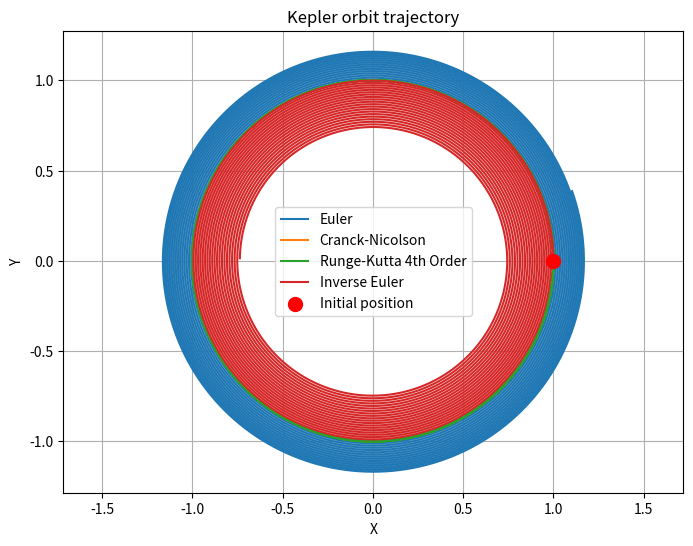
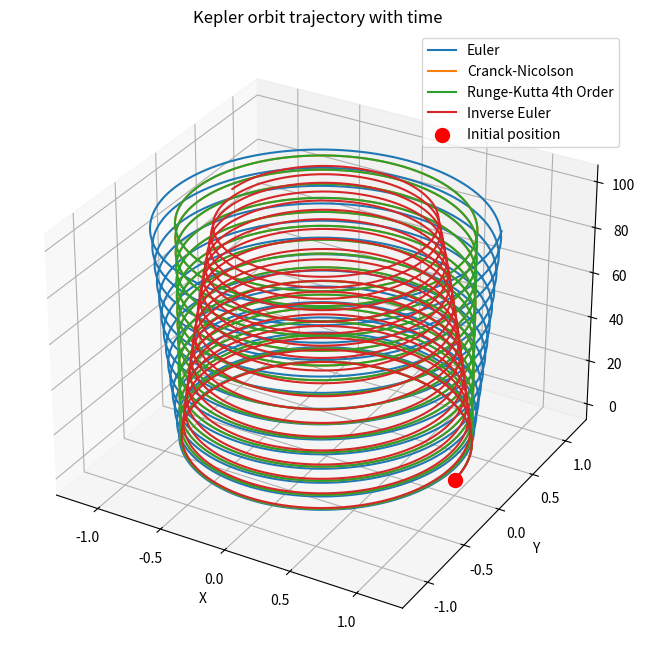

Source code (Python) for these figures, in order:
"""
Ampliación de Matemáticas - Master Universitario en Sistemas Espaciales - ETSIAE
Milestone 2 : Prototypes to integrate orbits with functions.
1. Write a function called Euler to integrate one step. The function F(U, t)
of the Cauchy problem should be input argument.
2. Write a function called Crank_Nicolson to integrate one step.
3. Write a function called RK4 to integrate one step.
4. Write a function called Inverse_Euler to integrate one step.
5. Write a function to integrate a Cauchy problem. Temporal scheme, initial
condition and the function F(U, t) of the Cauchy problem should be input
arguments.
6. Write a function to express the force of the Kepler movement.
7. Integrate a Kepler with these latter schemes and explain the results.
8. Increase and decrease the time step and explained the results.
"""

from numpy import array,concatenate,zeros,abs,max
from numpy.linalg import norm
import matplotlib.pyplot as plt
from mpl_toolkits.mplot3d import Axes3D

def F(dr,r): #Definition of F(dr,-r/norm(r)**3). Transforms R4 to R4
    F1=dr
    F2=-r/norm(r)**3
    F_resultante=concatenate((F1,F2))
    
    return F_resultante

"""
----------------------------
1. FUNCTION EULER SCHEME
----------------------------
Euler scheme has an spectral radius p>1 so is unstable

Explicit method U_n+1 = U_n + delta_T * F(dr_n,r_n)
"""
def Euler(F,U0,n,delta_T):
    U_Euler=zeros((5,n)) #Definition of the size of U state vector where each row is [r(1x2),dr(1x2),t]'
    U_Euler[0:4,0]= U0 #Include initial conditions in U

    for i in range (n):
        U_Euler[4,i]=i*delta_T #Include time in U[5,:]

    for i in range (1,n):
        U_Euler[0:4,i]=U_Euler[0:4,i-1]+delta_T*F(U_Euler[2:4,i-1],U_Euler[0:2,i-1]) #Euler scheme--> U_n+1 = U_n + delta_T * F(dr_n,r_n)
    return U_Euler

"""
----------------------------
2. FUNCTION 1st ORDER CRANCK-NICOLSON SCHEME
----------------------------
Implicit method U_n+1 = U_n + delta_T/2 * (F(dr_n,r_n) + F(dr_n+1,r_n+1))

To solve the implicit method, first start with an Euler scheme U_n+1_Euler = U_n + delta_T * F(dr_n,r_n) and
introduce it in the Cranck_Nicolson scheme U_n+1_Cranck = U_n + delta_T/2 * (F(dr_n,r_n) + F(dr_n+1_Euler,r_n+1_Euler)) then
calculate the Error = U_n+1_Cranck - U_n+1_Euler and if the error is > tolerance calculate iteratively U_n+1_Cranck = U_n + delta_T/2 * (F(dr_n,r_n) + F(dr_n+1_Cranck_previous,r_n+1_Cranck_previous))
until the solution converges so the Error < tolerance
"""
def Cranck_Nicolson(F,U0,n,delta_T):
    U_Cranck=zeros((5,n)) #Definition of the size of U state vector where each row is [r(1x2),dr(1x2),t]'
    U_Cranck[0:4,0]= U0 #Include initial conditions in U
    y_Euler=zeros(4) #Definition of the vector in which the Euler solution will be stored for each time step to iterate
    y_Cranck=zeros((4,2)) #Definition of the vector in which the Cranck_Nicolson solution will be stored for each time step to iterate
    Error_Cranck=zeros(4) #Definition of the error
    
    for i in range (n):
        U_Cranck[4,i]=i*delta_T #Include time in U in U[5,:]

    for i in range (1,n):
        y_Euler=U_Cranck[0:4,i-1]+delta_T*F(U_Cranck[2:4,i-1],U_Cranck[0:2,i-1]) #Euler scheme--> U_n+1 = U_n + delta_T * F(dr_n,r_n)
        y_Cranck[0:4,0]=U_Cranck[0:4,i-1]+delta_T/2*(F(U_Cranck[2:4,i-1],U_Cranck[0:2,i-1])+F(y_Euler[2:4],y_Euler[0:2])) #Cranck-Nicolson scheme--> U_n+1 = U_n + delta_T/2 * (F(dr_n,r_n) + F(dr_n+1,r_n+1)) with Euler first
        Error_Cranck=y_Cranck[0:4,0]-y_Euler # Calculates the first error Cranck - Euler
        y_Cranck[0:4,1]=y_Cranck[0:4,0]
        while max(abs(Error_Cranck))>1e-6:
            y_Cranck[0:4,1]=U_Cranck[0:4,i-1]+delta_T/2*(F(U_Cranck[2:4,i-1],U_Cranck[0:2,i-1])+F(y_Cranck[2:4,0],y_Cranck[0:2,0])) #Iterate in the same way but using Cranck-Nicolson solution instead of the Euler one until the solution converges
            Error_Cranck=y_Cranck[0:4,1]-y_Cranck[0:4,0]
            y_Cranck[0:4,0]=y_Cranck[0:4,1]
        
        U_Cranck[0:4,i]=y_Cranck[0:4,1]
    return U_Cranck
    
"""
----------------------------
3. FUNCTION 4th ORDER EXPLICIT RUNGE-KUTTA SCHEME
----------------------------
Explicit method U_n+1 = U_n + delta_T/6 * (k1 + 2*k2 + 2*k3 + k4)
where   k1 = F(t_n, dr_n, r_n)
        k2 = F(t_n + delta_T/2, dr_n + delta_T/2*k1, r_n + delta_T/2*k1) 
        k3 = F(t_n + delta_T/2, dr_n + delta_T/2*k2, r_n + delta_T/2*k2)
        k4 = F(t_n + delta_T, dr_n + delta_T*k3, r_n + delta_T*k3)

"""
def RK4(F,U0,n,delta_T):
    U_Runge=zeros((5,n)) #Definition of the size of U state vector where each row is [r(1x2),dr(1x2),t]'
    U_Runge[0:4,0]= U0 #Include initial conditions in U
    k1=zeros(4)
    k2=zeros(4)
    k3=zeros(4)
    k4=zeros(4)

    for i in range (n):
        U_Runge[4,i]=i*delta_T #Include time in U[5,:]

    for i in range (1,n):
        k1=F(U_Runge[2:4,i-1],U_Runge[0:2,i-1]) #k1 = F(t_n, dr_n, r_n)
        k2=F(U_Runge[2:4,i-1] + delta_T/2*k1[2:4],U_Runge[0:2,i-1] + delta_T/2*k1[0:2]) #k2 = F(t_n + delta_T/2, dr_n + delta_T/2*k1, r_n + delta_T/2*k1) 
        k3=F(U_Runge[2:4,i-1] + delta_T/2*k2[2:4],U_Runge[0:2,i-1] + delta_T/2*k2[0:2]) #k3 = F(t_n + delta_T/2, dr_n + delta_T/2*k2, r_n + delta_T/2*k2)
        k4=F(U_Runge[2:4,i-1] + delta_T*k3[2:4],U_Runge[0:2,i-1] + delta_T*k3[0:2]) #k4 = F(t_n + delta_T, dr_n + delta_T*k3, r_n + delta_T*k3)
        U_Runge[0:4,i]= U_Runge[0:4,i-1] + delta_T/6 * (k1 + 2*k2 + 2*k3 + k4) #Explicit Runge-Kutta 4th scheme--> U_n+1 = U_n + delta_T/6 * (k1 + 2*k2 + 2*k3 + k4)
    
    return U_Runge

"""
----------------------------
4. FUNCTION INVERSE EULER SCHEME
----------------------------
Implicit method U_n+1 = U_n + delta_T* (F(dr_n+1,r_n+1))

To solve the implicit method, first start with an Euler scheme U_n+1_Euler = U_n + delta_T * F(dr_n,r_n) and
introduce it in the Inverse Euler scheme U_n+1_InverseEuler = U_n + delta_T * (F(dr_n+1_Euler,r_n+1_Euler)) then
calculate the Error = U_n+1_InverseEuler - U_n+1_Euler and if the error is > tolerance calculate iteratively U_n+1_InverseEuler = U_n + delta_T* ( F(dr_n+1_InverseEuler_previous,r_n+1_InverseEuler_previous))
until the solution converges so the Error < tolerance
"""

def Inverse_Euler(F,U0,n,delta_T):
    U_InverseEuler=zeros((5,n)) #Definition of the size of U state vector where each row is [r(1x2),dr(1x2),t]'
    U_InverseEuler[0:4,0]= U0 #Include initial conditions in U
    y_Euler=zeros(4) #Definition of the vector in which the Euler solution will be stored for each time step to iterate
    y_InverseEuler=zeros((4,2)) #Definition of the vector in which the InverseEuler solution will be stored for each time step to iterate
    Error_InverseEuler=zeros(4) #Definition of the error
    
    for i in range (n):
        U_InverseEuler[4,i]=i*delta_T #Include time in U in U[5,:]

    for i in range (1,n):
        y_Euler=U_InverseEuler[0:4,i-1]+delta_T*F(U_InverseEuler[2:4,i-1],U_InverseEuler[0:2,i-1]) #Euler scheme--> U_n+1 = U_n + delta_T * F(dr_n,r_n)
        y_InverseEuler[0:4,0]=U_InverseEuler[0:4,i-1]+delta_T*(F(y_Euler[2:4],y_Euler[0:2])) #InverseEuler scheme--> U_n+1 = U_n + delta_T * ( F(dr_n+1,r_n+1)) with Euler first
        Error_InverseEuler=y_InverseEuler[0:4,0]-y_Euler # Calculates the first error InverseEuler - Euler
        y_InverseEuler[0:4,1]=y_InverseEuler[0:4,0]
        while max(abs(Error_InverseEuler))>1e-6:
            y_InverseEuler[0:4,1]=U_InverseEuler[0:4,i-1]+delta_T*(F(y_InverseEuler[2:4,0],y_InverseEuler[0:2,0])) #Iterate in the same way but using Cranck-Nicolson solution instead of the Euler one until the solution converges
            Error_InverseEuler=y_InverseEuler[0:4,1]-y_InverseEuler[0:4,0]
            y_InverseEuler[0:4,0]=y_InverseEuler[0:4,1]
        
        U_InverseEuler[0:4,i]=y_InverseEuler[0:4,1]
    return U_InverseEuler

"""
----------------------------
5. FUNCTION CAUCHY PROBLEM
----------------------------
Function to integrate the Cauchy problem selecting the temporal scheme

"""
def Cauchy(Temporal_Scheme,F,U0,n,delta_T):
    U=Temporal_Scheme(F,U0,n,delta_T)
    return U
"""
----------------------------
6. FUNCTION KEPLER FORCE
----------------------------
Function to write the Kepler force instead of F. In this case the same as F

"""
def Kepler_Force(dr,r): #Definition of F(dr,-r/norm(r)**3). Transforms R4 to R4
    F1=dr
    F2=-r/norm(r)**3
    F_resultante=concatenate((F1,F2))
    
    return F_resultante


r0 = array([1, 0]) #Definition of initial position
dr0 = array([0, 1]) #Definition of initial velocity
delta_T=0.001 #Definition of Delta T = t_total/n
n=100000 #Definition of n number of steps
U0=concatenate((r0,dr0)) #initial conditions U0 

U_Euler=Cauchy(Euler,Kepler_Force,U0,n,delta_T)
U_Cranck=Cauchy(Cranck_Nicolson,Kepler_Force,U0,n,delta_T) 
U_Runge=Cauchy(RK4,Kepler_Force,U0,n,delta_T)
U_InverseEuler=Cauchy(Inverse_Euler,Kepler_Force,U0,n,delta_T) #Needs lower delta_T to converge in the Kepler problem


"""
----------------------------
2D AND 3D GRAPHS
----------------------------
"""

# --- 2D GRAPH ---

x_Euler = U_Euler[0, :]
y_Euler = U_Euler[1, :]

x_Cranck = U_Cranck[0, :]
y_Cranck = U_Cranck[1, :]

x_Runge = U_Runge[0, :]
y_Runge = U_Runge[1, :]

x_InverseEuler = U_InverseEuler[0, :]
y_InverseEuler = U_InverseEuler[1, :]

plt.figure(figsize=(8, 6))
plt.plot(x_Euler, y_Euler, label='Euler')
plt.plot(x_Cranck, y_Cranck, label='Cranck-Nicolson')
plt.plot(x_Runge, y_Runge, label='Runge-Kutta 4th Order')
plt.plot(x_InverseEuler, y_InverseEuler, label='Inverse Euler')
plt.scatter(x_Euler[0], y_Euler[0], color='red', s=100, zorder=5, label='Initial position')
plt.xlabel('X')
plt.ylabel('Y')
plt.title('Kepler orbit trajectory')
plt.grid(True) 
plt.legend()  
plt.axis('equal') 
plt.show() 


# --- 3D GRAPH ---

t = U_Euler[4, :] 

fig = plt.figure(figsize=(10, 8))
ax = fig.add_subplot(111, projection='3d')
ax.plot(x_Euler, y_Euler, t, label='Euler')
ax.plot(x_Cranck, y_Cranck, t, label='Cranck-Nicolson')
ax.plot(x_Runge, y_Runge, t, label='Runge-Kutta 4th Order')
ax.plot(x_InverseEuler, y_InverseEuler, t, label='Inverse Euler')
ax.scatter(x_Euler[0], y_Euler[0], t[0], color='red', s=100, label='Initial position')
ax.set_xlabel('X')
ax.set_ylabel('Y')
ax.set_zlabel('t')
ax.set_title('Kepler orbit trajectory with time')
ax.legend()
plt.show()